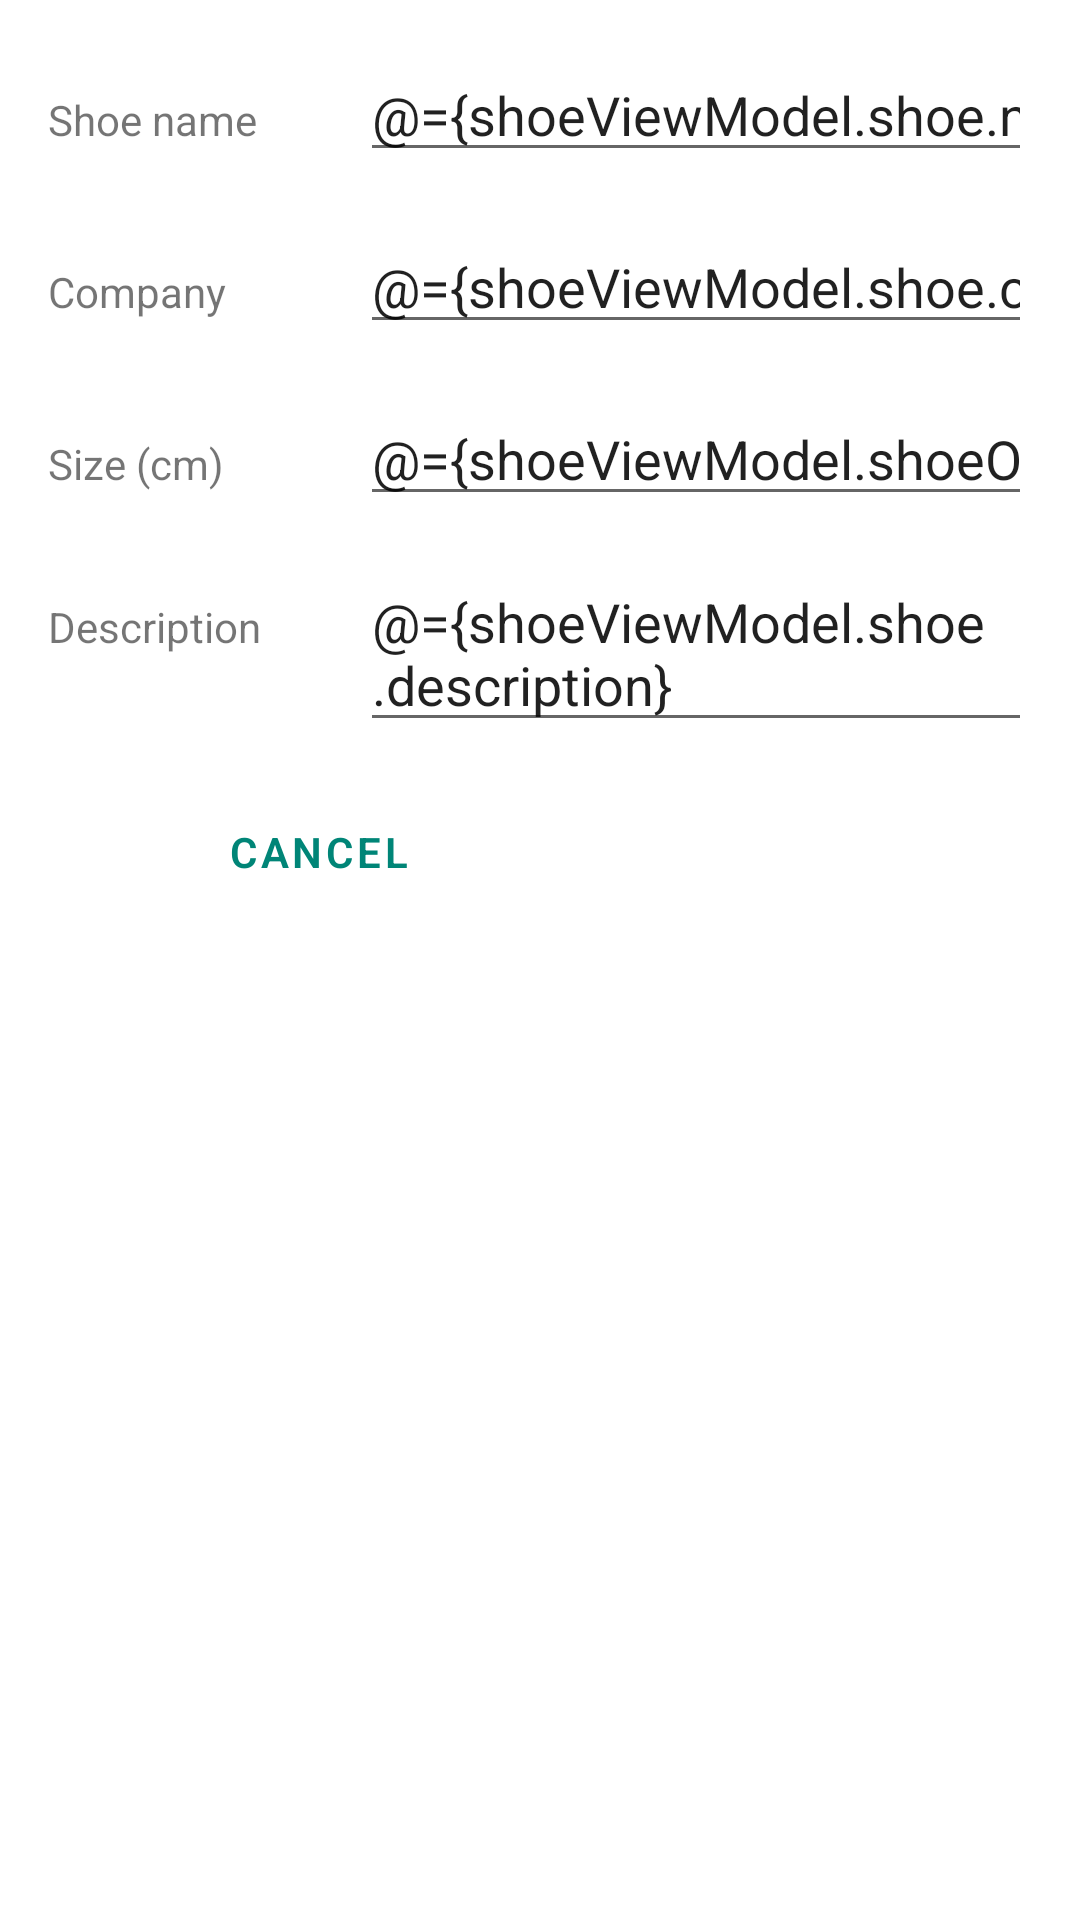

The Android layout XML behind this screen, and the referenced resources:
<!-- AndroidManifest.xml: application theme Theme.ShoeStore -->
<!-- res/layout/fragment_shoe_details.xml -->
<?xml version="1.0" encoding="utf-8"?>
<layout xmlns:android="http://schemas.android.com/apk/res/android"
    xmlns:tools="http://schemas.android.com/tools"
    xmlns:app="http://schemas.android.com/apk/res-auto">

    <data>
        <variable
            name="shoeViewModel"
            type="com.udacity.shoestore.ShoesViewModel" />
    </data>

    
    <androidx.constraintlayout.widget.ConstraintLayout
        android:layout_width="match_parent"
        android:layout_height="match_parent"
        android:paddingBottom="16dp"
        tools:context=".ui.shoeDetails.ShoeDetailsFragment">

        <TextView
            android:layout_width="0dp"
            android:layout_height="wrap_content"
            android:labelFor="@id/name_edit_text"
            android:text="@string/shoe_name"
            app:layout_constraintBaseline_toBaselineOf="@+id/name_edit_text"
            app:layout_constraintEnd_toStartOf="@+id/guideline2"
            app:layout_constraintHorizontal_bias="0.0"
            app:layout_constraintStart_toStartOf="@+id/guideline" />

        <TextView
            android:layout_width="0dp"
            android:layout_height="wrap_content"
            android:labelFor="@id/company_edit_text"
            android:text="@string/company"
            app:layout_constraintBaseline_toBaselineOf="@+id/company_edit_text"
            app:layout_constraintEnd_toStartOf="@+id/guideline2"
            app:layout_constraintStart_toStartOf="@+id/guideline" />

        <TextView
            android:layout_width="0dp"
            android:layout_height="wrap_content"
            android:labelFor="@id/size_edit_text"
            android:text="@string/size_cm"
            app:layout_constraintBaseline_toBaselineOf="@+id/size_edit_text"
            app:layout_constraintEnd_toStartOf="@+id/guideline2"
            app:layout_constraintStart_toStartOf="@+id/guideline" />

        <TextView
            android:layout_width="0dp"
            android:layout_height="wrap_content"
            android:labelFor="@id/description_edit_text"
            android:text="@string/description"
            app:layout_constraintBaseline_toBaselineOf="@+id/description_edit_text"
            app:layout_constraintEnd_toStartOf="@+id/guideline2"
            app:layout_constraintStart_toStartOf="@+id/guideline" />

        <com.google.android.material.textfield.TextInputEditText
            android:id="@+id/name_edit_text"
            android:layout_width="0dp"
            android:layout_height="wrap_content"
            android:ems="10"
            android:hint="@string/nike_air_jordan"
            android:importantForAutofill="no"
            android:inputType="textPersonName"
            android:text="@={shoeViewModel.shoe.name}"
            app:layout_constraintEnd_toStartOf="@+id/guideline4"
            app:layout_constraintStart_toStartOf="@+id/guideline2"
            app:layout_constraintTop_toTopOf="@+id/guideline3" />

        <com.google.android.material.textfield.TextInputEditText
            android:id="@+id/company_edit_text"
            android:layout_width="0dp"
            android:layout_height="wrap_content"
            android:layout_marginTop="16dp"
            android:ems="10"
            android:gravity="start|top"
            android:hint="@string/nike"
            android:importantForAutofill="no"
            android:inputType="textPersonName"
            android:text="@={shoeViewModel.shoe.company}"
            app:layout_constraintEnd_toStartOf="@+id/guideline4"
            app:layout_constraintStart_toStartOf="@+id/guideline2"
            app:layout_constraintTop_toBottomOf="@+id/name_edit_text" />

        <com.google.android.material.textfield.TextInputEditText
            android:id="@+id/description_edit_text"
            android:layout_width="0dp"
            android:layout_height="wrap_content"
            android:layout_marginTop="16dp"
            android:ems="10"
            android:gravity="start|top"
            android:importantForAutofill="no"
            android:inputType="textMultiLine"
            android:maxLines="3"
            android:text="@={shoeViewModel.shoe.description}"
            app:layout_constraintBottom_toTopOf="@id/guideline5"
            app:layout_constraintEnd_toStartOf="@+id/guideline4"
            app:layout_constraintStart_toStartOf="@+id/guideline2"
            app:layout_constraintTop_toBottomOf="@+id/size_edit_text" />

        <com.google.android.material.textfield.TextInputEditText
            android:id="@+id/size_edit_text"
            android:layout_width="0dp"
            android:layout_height="wrap_content"
            android:layout_marginTop="16dp"
            android:ems="10"
            android:gravity="start|top"
            android:importantForAutofill="no"
            android:inputType="numberDecimal"
            android:text="@={shoeViewModel.shoeObservable.size}"
            app:layout_constraintEnd_toStartOf="@+id/guideline4"
            app:layout_constraintStart_toStartOf="@+id/guideline2"
            app:layout_constraintTop_toBottomOf="@+id/company_edit_text" />

        <Button
            android:id="@+id/doneButton"
            style="@style/Widget.ShoeStore.Button"
            android:layout_marginTop="16dp"
            android:text="@string/done"
            app:layout_constraintEnd_toEndOf="parent"
            app:layout_constraintHorizontal_bias="0.5"
            app:layout_constraintStart_toEndOf="@+id/cancelButton"
            app:layout_constraintTop_toTopOf="@+id/guideline5" />

        <Button
            android:id="@+id/cancelButton"
            style="@style/Widget.ShoeStore.OutlinedButton"
            android:text="@android:string/cancel"
            app:layout_constraintEnd_toStartOf="@+id/doneButton"
            app:layout_constraintHorizontal_bias="0.5"
            app:layout_constraintStart_toStartOf="parent"
            app:layout_constraintTop_toTopOf="@+id/doneButton" />

        <androidx.constraintlayout.widget.Guideline
            android:id="@+id/guideline"
            android:layout_width="wrap_content"
            android:layout_height="wrap_content"
            android:orientation="vertical"
            app:layout_constraintGuide_begin="16dp" />

        <androidx.constraintlayout.widget.Guideline
            android:id="@+id/guideline2"
            android:layout_width="wrap_content"
            android:layout_height="wrap_content"
            android:orientation="vertical"
            app:layout_constraintGuide_begin="120dp" />

        <androidx.constraintlayout.widget.Guideline
            android:id="@+id/guideline3"
            android:layout_width="wrap_content"
            android:layout_height="wrap_content"
            android:orientation="horizontal"
            app:layout_constraintGuide_begin="16dp" />

        <androidx.constraintlayout.widget.Guideline
            android:id="@+id/guideline4"
            android:layout_width="wrap_content"
            android:layout_height="wrap_content"
            android:orientation="vertical"
            app:layout_constraintGuide_end="16dp" />

        <androidx.constraintlayout.widget.Guideline
            android:id="@+id/guideline5"
            android:layout_width="wrap_content"
            android:layout_height="wrap_content"
            android:orientation="horizontal"
            app:layout_constraintGuide_begin="244dp" />

    </androidx.constraintlayout.widget.ConstraintLayout>
</layout>
<!-- resources referenced by this layout -->
<resources>
  <string name="company">Company</string>
  <string name="description">Description</string>
  <string name="done">Done</string>
  <string name="nike">Nike</string>
  <string name="nike_air_jordan">Nike Air Jordan</string>
  <string name="shoe_name">Shoe name</string>
  <string name="size_cm">Size (cm)</string>
  <style name="Widget.ShoeStore.Button" parent="Widget.MaterialComponents.Button">
          <item name="android:layout_width">wrap_content</item>
          <item name="android:layout_height">wrap_content</item>
          <item name="android:fontFamily">sans-serif-light</item>
          <item name="android:textStyle">bold</item>
      </style>
  <style name="Widget.ShoeStore.OutlinedButton" parent="Widget.MaterialComponents.Button.OutlinedButton">
          <item name="android:layout_width">wrap_content</item>
          <item name="android:layout_height">wrap_content</item>
          <item name="android:fontFamily">sans-serif-light</item>
          <item name="android:textStyle">bold</item>
      </style>
  <style name="Theme.ShoeStore" parent="Theme.MaterialComponents.Light.NoActionBar">
          <item name="colorPrimary">@color/colorPrimary</item>
          <item name="colorPrimaryDark">@color/colorPrimaryDark</item>
          <item name="colorAccent">@color/colorAccent</item>
          <item name="windowActionBar">false</item>
          <item name="windowNoTitle">true</item>
      </style>
  <color name="colorPrimary">#008577</color>
  <color name="colorPrimaryDark">#00574B</color>
  <color name="colorAccent">#D81B60</color>
</resources>
